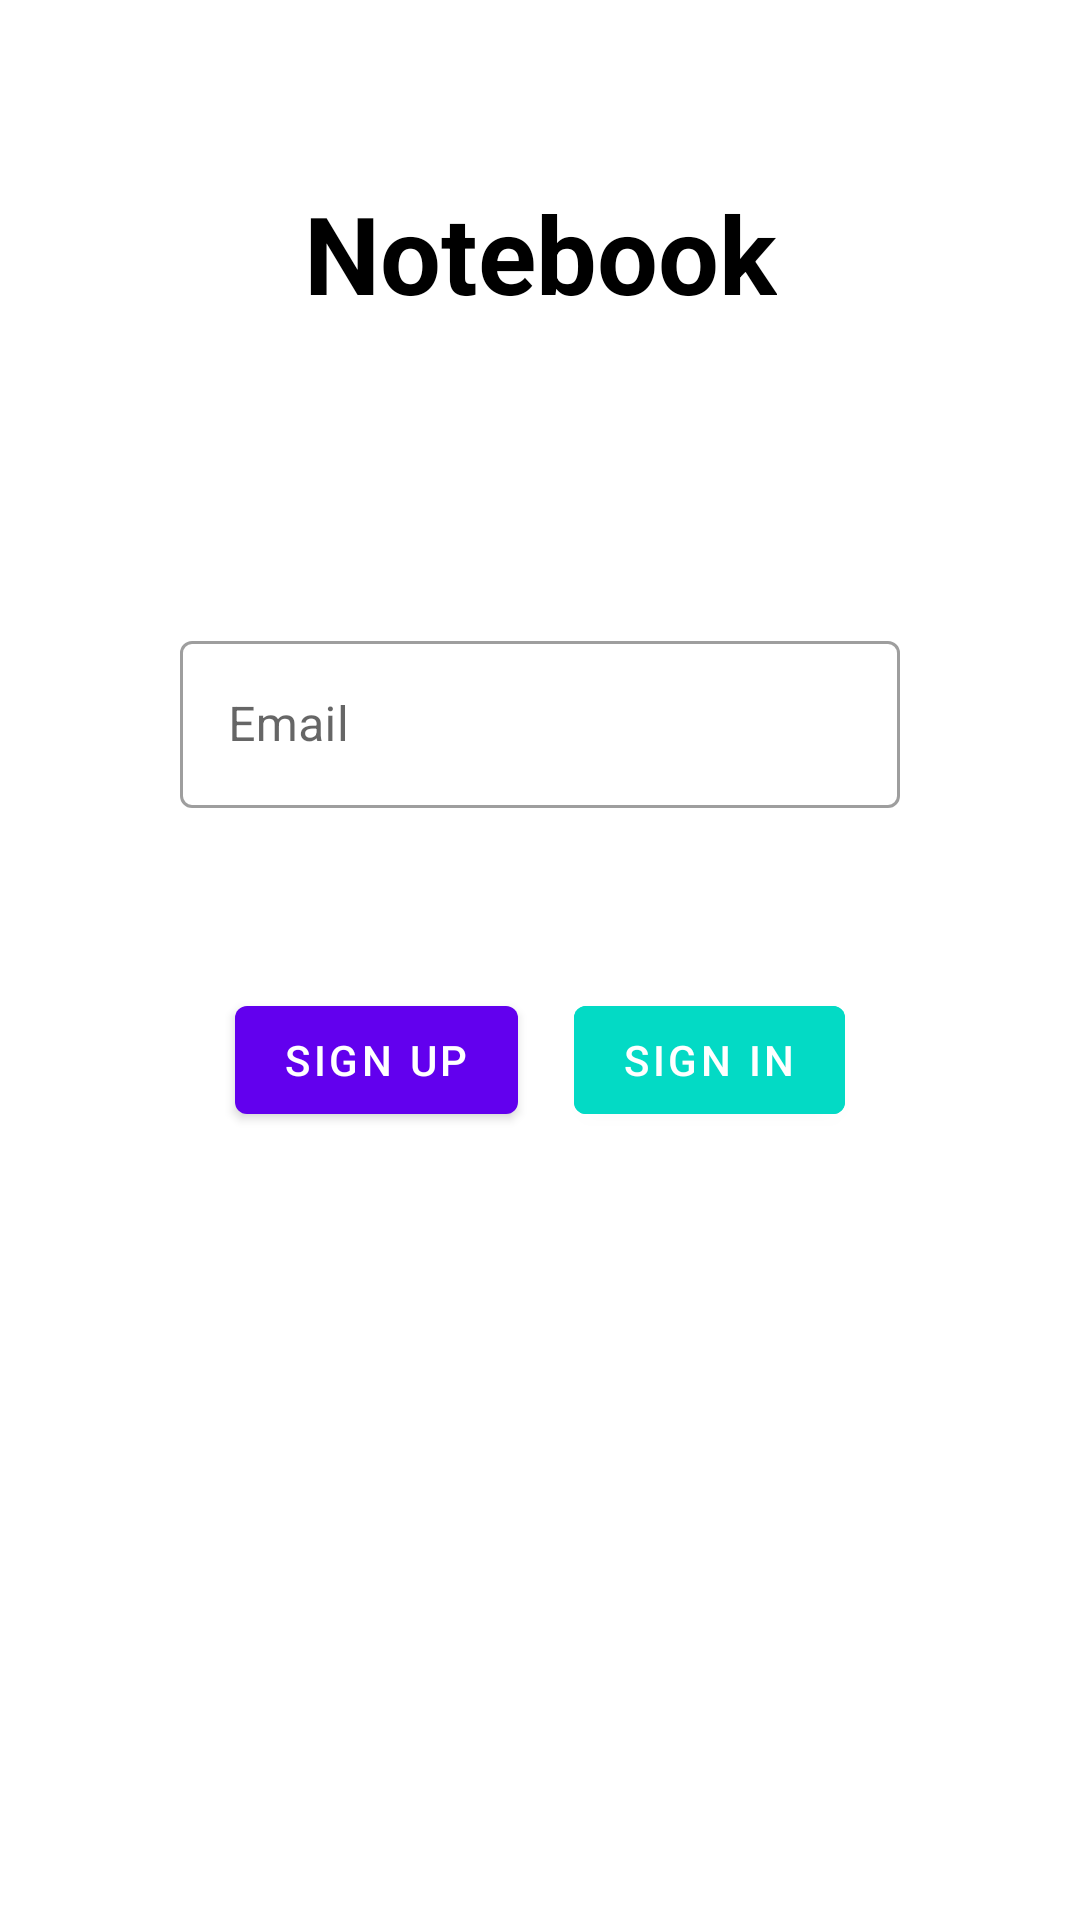

Produce the Android XML layout that renders to this screen, including the resource entries it uses.
<!-- AndroidManifest.xml: application theme Theme.JungleAndroidCourse -->
<!-- res/layout/activity_main.xml -->
<?xml version="1.0" encoding="utf-8"?>
<androidx.constraintlayout.widget.ConstraintLayout xmlns:android="http://schemas.android.com/apk/res/android"
    xmlns:app="http://schemas.android.com/apk/res-auto"
    xmlns:tools="http://schemas.android.com/tools"
    android:layout_width="match_parent"
    android:layout_height="match_parent"
    tools:context=".MainActivity">

    <ScrollView
        android:id="@+id/scrollView"
        android:layout_width="match_parent"
        android:layout_height="0dp"
        android:fillViewport="true"
        android:isScrollContainer="true"
        android:overScrollMode="never"
        android:scrollbars="none"
        app:layout_constraintBottom_toBottomOf="parent"
        app:layout_constraintTop_toTopOf="parent">

        <androidx.constraintlayout.widget.ConstraintLayout
            android:id="@+id/clMainContainer"
            android:layout_width="match_parent"
            android:layout_height="wrap_content"
            android:paddingBottom="20dp">

            <TextView
                android:id="@+id/tvLogo"
                android:layout_width="wrap_content"
                android:layout_height="wrap_content"
                android:layout_marginTop="60dp"
                android:layout_marginBottom="10dp"
                android:text="@string/notebook"
                android:textColor="@color/black"
                android:textSize="36sp"
                android:textStyle="bold"
                app:layout_constraintLeft_toLeftOf="parent"
                app:layout_constraintRight_toRightOf="parent"
                app:layout_constraintTop_toTopOf="parent"
                app:layout_constraintVertical_bias="0" />

            <com.google.android.material.textfield.TextInputLayout
                android:id="@+id/tilEmail"
                style="@style/Widget.MaterialComponents.TextInputLayout.OutlinedBox"
                android:layout_width="0dp"
                android:layout_height="wrap_content"
                android:layout_marginStart="60dp"
                android:layout_marginTop="100dp"
                android:layout_marginEnd="60dp"
                app:layout_constraintEnd_toEndOf="parent"
                app:layout_constraintStart_toStartOf="parent"
                app:layout_constraintTop_toBottomOf="@+id/tvLogo">

                <com.google.android.material.textfield.TextInputEditText
                    android:id="@+id/etEmail"
                    android:clickable="true"
                    android:focusable="true"
                    android:focusableInTouchMode="true"
                    android:layout_width="match_parent"
                    android:layout_height="wrap_content"
                    android:hint="@string/email" />

            </com.google.android.material.textfield.TextInputLayout>

            <Button
                android:id="@+id/btnSignUp"
                android:layout_width="wrap_content"
                android:layout_height="wrap_content"
                android:layout_marginStart="60dp"
                android:layout_marginTop="60dp"
                android:text="@string/sign_up"
                app:layout_constraintEnd_toStartOf="@+id/btnSignIn"
                app:layout_constraintStart_toStartOf="parent"
                app:layout_constraintTop_toBottomOf="@+id/tilEmail" />

            <Button
                android:id="@+id/btnSignIn"
                android:layout_width="wrap_content"
                android:layout_height="wrap_content"
                android:layout_marginEnd="60dp"
                android:backgroundTint="@color/teal_200"
                android:text="@string/sign_in"
                app:layout_constraintBottom_toBottomOf="@+id/btnSignUp"
                app:layout_constraintEnd_toEndOf="parent"
                app:layout_constraintStart_toEndOf="@+id/btnSignUp"
                app:layout_constraintTop_toTopOf="@id/btnSignUp" />

        </androidx.constraintlayout.widget.ConstraintLayout>
    </ScrollView>
</androidx.constraintlayout.widget.ConstraintLayout>
<!-- resources referenced by this layout -->
<resources>
  <color name="black">#FF000000</color>
  <color name="teal_200">#FF03DAC5</color>
  <string name="email">Email</string>
  <string name="notebook">Notebook</string>
  <string name="sign_in">Sign in</string>
  <string name="sign_up">Sign up</string>
  <style name="Theme.JungleAndroidCourse" parent="Theme.MaterialComponents.DayNight.DarkActionBar">
          
          <item name="colorPrimary">@color/purple_500</item>
          <item name="colorPrimaryVariant">@color/purple_700</item>
          <item name="colorOnPrimary">@color/white</item>
          
          <item name="colorSecondary">@color/teal_200</item>
          <item name="colorSecondaryVariant">@color/teal_700</item>
          <item name="colorOnSecondary">@color/black</item>
          
          <item name="android:statusBarColor" tools:targetApi="l">?attr/colorPrimaryVariant</item>
          
      </style>
  <color name="purple_500">#FF6200EE</color>
  <color name="purple_700">#FF3700B3</color>
  <color name="white">#FFFFFFFF</color>
  <color name="teal_700">#FF018786</color>
</resources>
